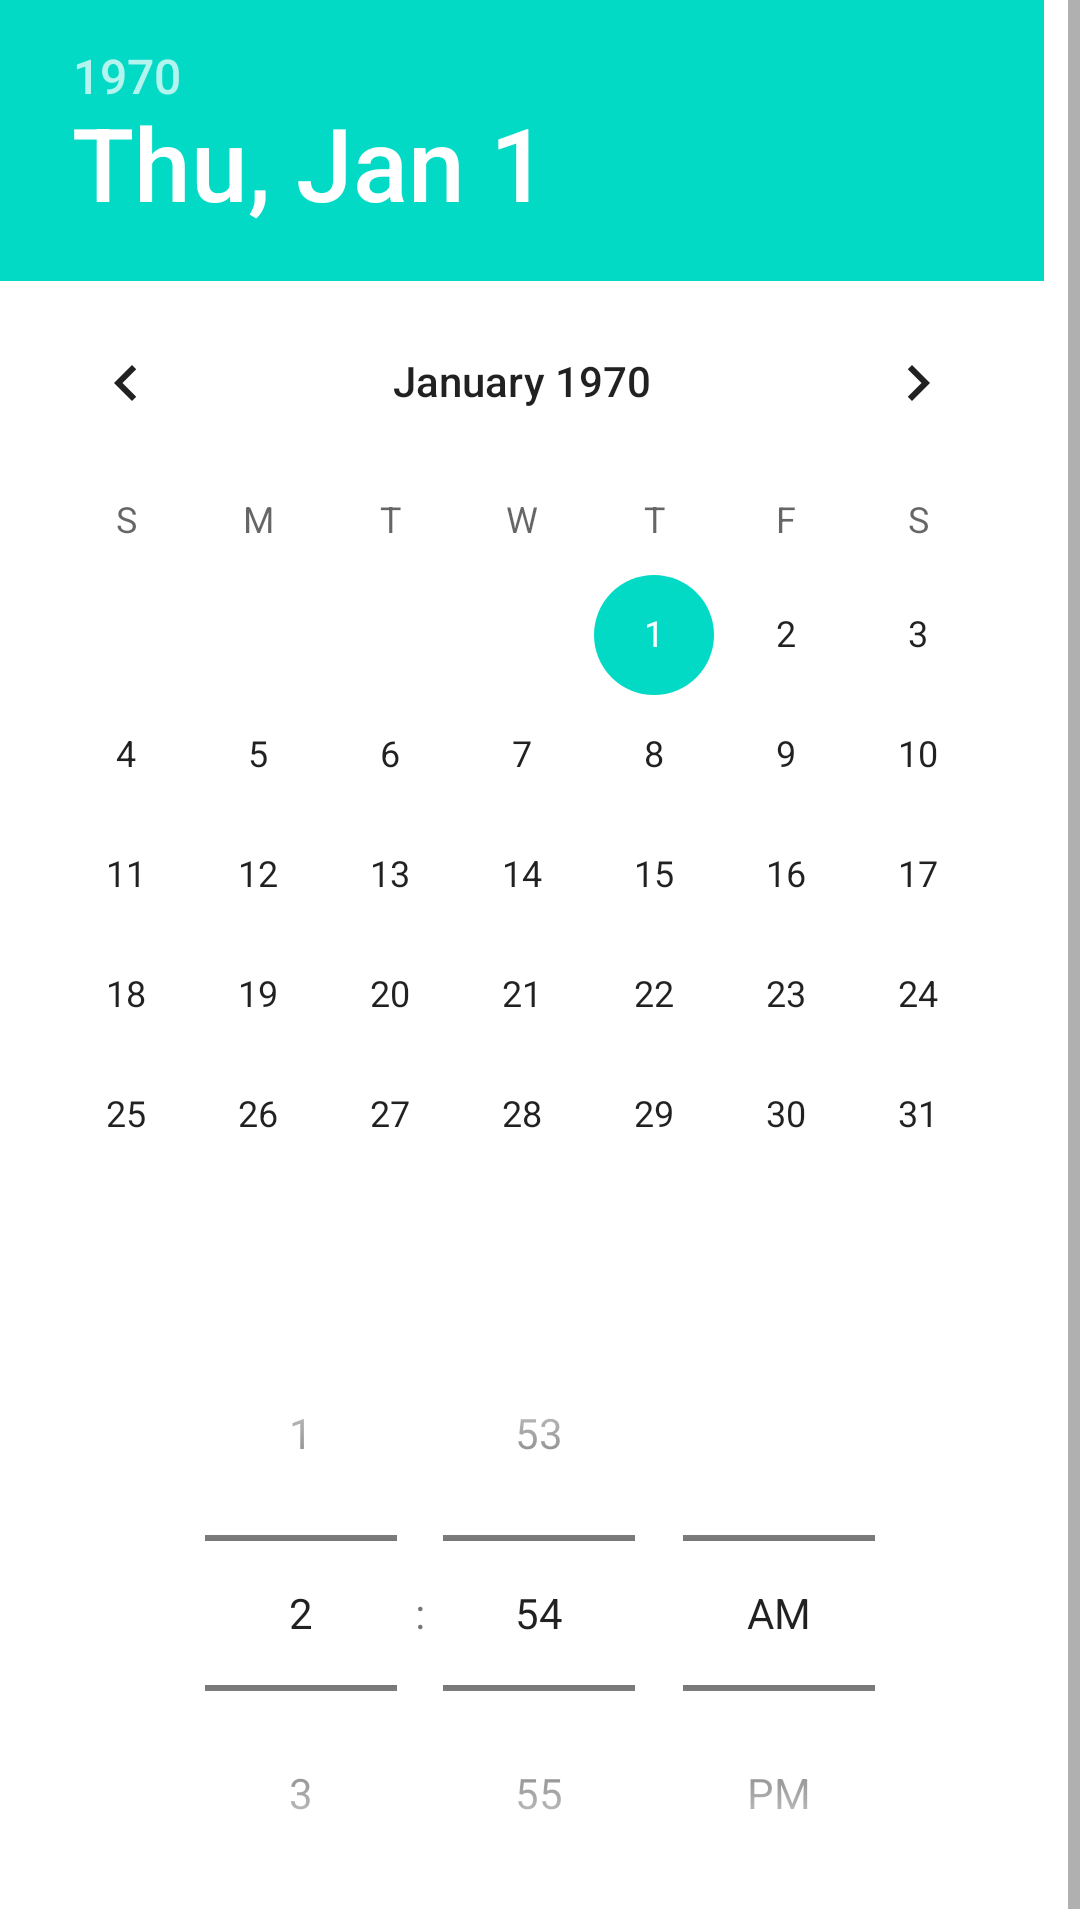

Android layout source for this screen:
<!-- AndroidManifest.xml: application theme Theme.Teammate -->
<!-- res/layout/time_data.xml -->
<?xml version="1.0" encoding="utf-8"?>
<ScrollView
    xmlns:app="http://schemas.android.com/apk/res-auto"
    android:id="@+id/selected"
    android:orientation="vertical"
    xmlns:android="http://schemas.android.com/apk/res/android"
    android:layout_width="match_parent"
    android:background="@color/white"
    android:layout_gravity="center"
    android:gravity="center"
    android:layout_marginTop="20dp"
    android:layout_marginBottom="20dp"
    android:layout_height="match_parent">

    <LinearLayout
        android:layout_width="match_parent"
        android:layout_height="wrap_content"
        android:gravity="center"
        android:orientation="vertical">

    <DatePicker
        android:id="@+id/datePicker"
        android:layout_width="match_parent"
        android:layout_height="match_parent"
        android:endYear="2100"
        android:datePickerMode="calendar"
        android:layout_gravity="center"
        android:startYear="2000"

        app:layout_constraintEnd_toEndOf="parent"
        app:layout_constraintStart_toStartOf="parent"
        app:layout_constraintTop_toTopOf="parent" />

        <TimePicker
            android:id="@+id/timePicker"
            android:timePickerMode="spinner"
            android:layout_width="match_parent"
            android:layout_height="wrap_content" />

    </LinearLayout>
</ScrollView>
<!-- resources referenced by this layout -->
<resources>
  <style name="Theme.Teammate" parent="Theme.MaterialComponents.DayNight.DarkActionBar">
  
          <item name="colorPrimary">@color/black</item>
          <item name="colorPrimaryVariant">@color/black</item>
          <item name="colorOnPrimary">@color/black</item>
          <item name="colorOnSecondary">@color/black</item>
          <item name="windowActionBar">true</item>
          <item name="windowNoTitle">true</item>
          <item name="android:statusBarColor" tools:targetApi="l">@color/background</item>
          <item name="android:windowLightStatusBar" tools:targetApi="m">true</item>
      </style>
  <!-- not gathered from this repository: default colours our renderer supplied (Android Studio template values) -->
  <color name="black">#FF000000</color>
  <color name="white">#FFFFFFFF</color>
</resources>
